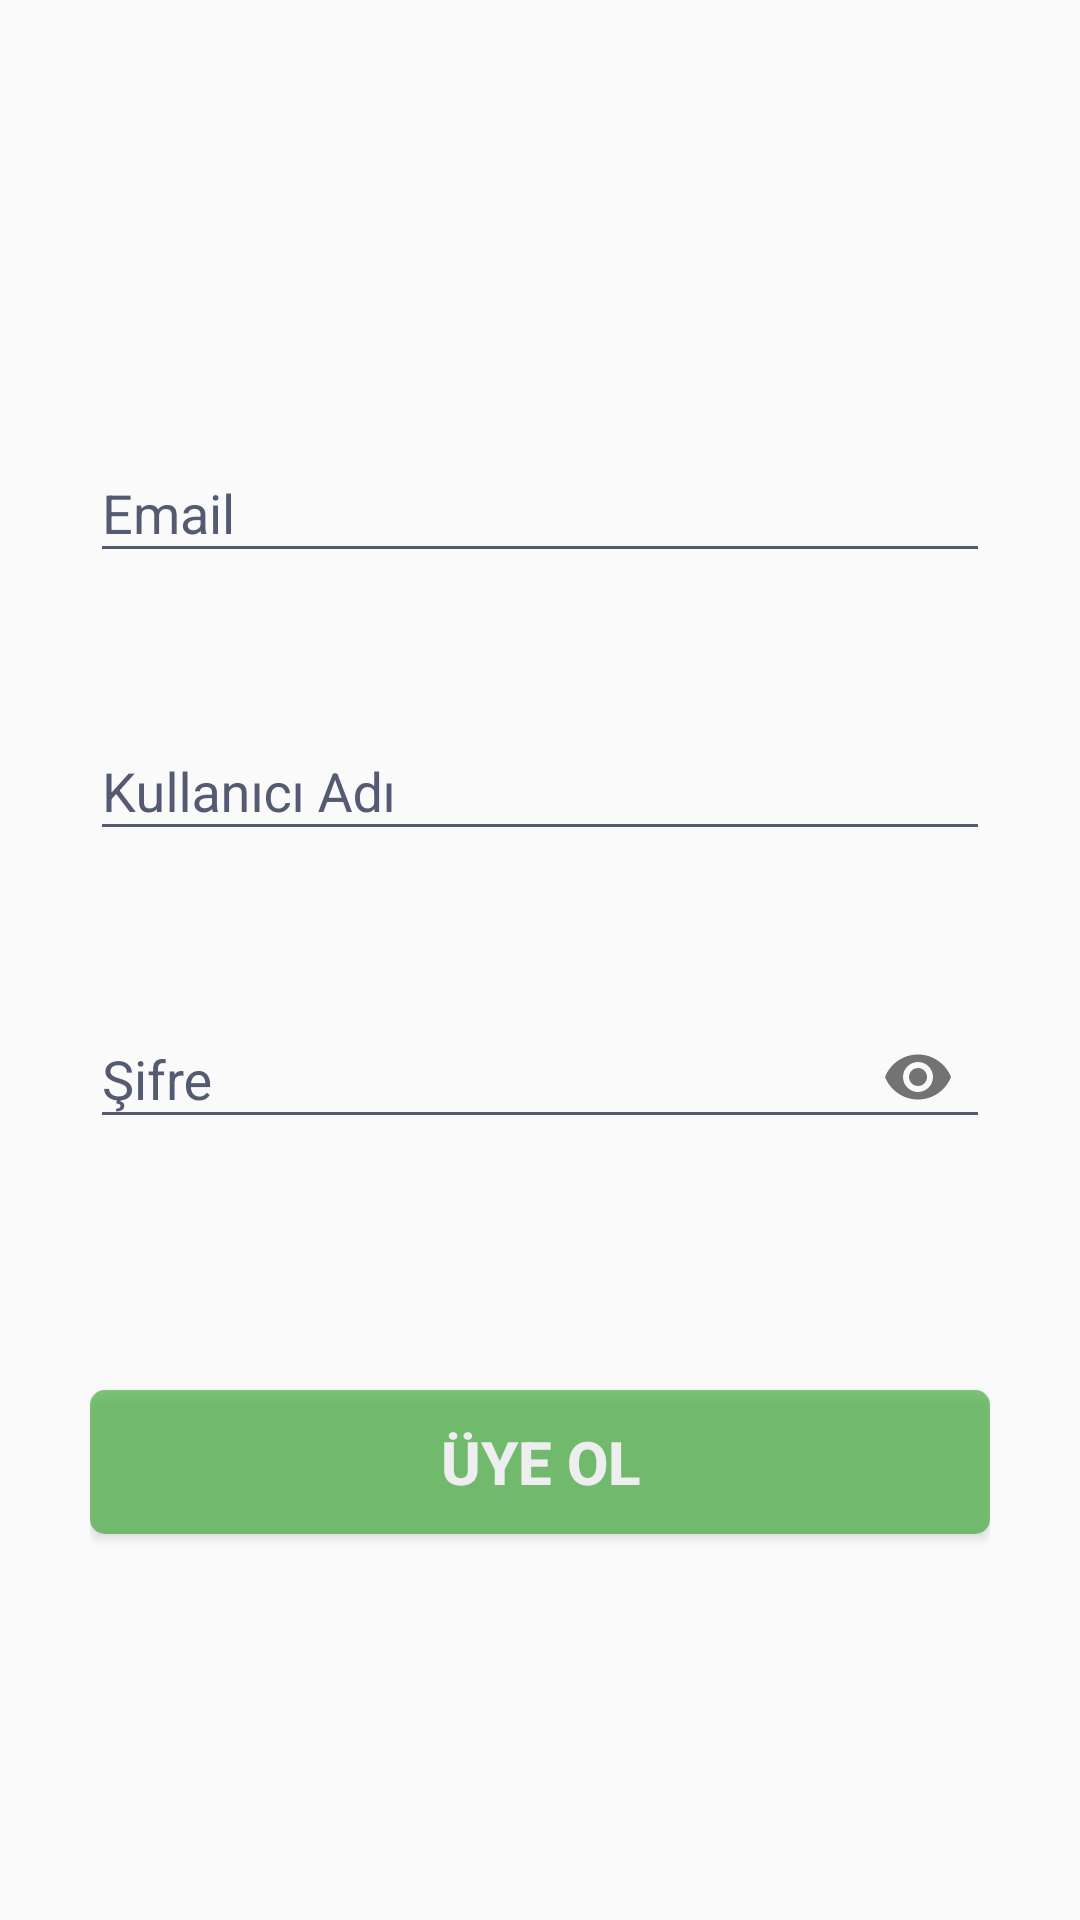

Android layout source for this screen:
<!-- AndroidManifest.xml: application theme Theme.MapApplication -->
<!-- res/layout/activity_register.xml -->
<?xml version="1.0" encoding="utf-8"?>
<LinearLayout xmlns:android="http://schemas.android.com/apk/res/android"
    xmlns:app="http://schemas.android.com/apk/res-auto"
    xmlns:tools="http://schemas.android.com/tools"
    android:layout_width="match_parent"
    android:layout_height="match_parent"
    android:orientation="vertical"
    android:paddingLeft="30dp"
    android:paddingRight="30dp"
    android:weightSum="3"
    android:gravity="center"
    tools:context=".activities.RegisterActivity">

    <com.google.android.material.textfield.TextInputLayout
        android:id="@+id/text_singup_email"
        android:layout_width="match_parent"
        android:layout_height="wrap_content"
        app:hintTextAppearance="@style/HintText"
        android:layout_marginTop="10dp"
        android:layout_marginBottom="10dp"
        app:errorTextAppearance="@style/ErrorText"
        app:errorEnabled="true">
        <EditText android:id="@+id/singup_email"
            android:layout_width="match_parent"
            android:layout_height="wrap_content"
            android:inputType="textEmailAddress"
            android:hint="@string/email"
            android:autofillHints="" />
    </com.google.android.material.textfield.TextInputLayout>

    <com.google.android.material.textfield.TextInputLayout
        android:id="@+id/text_singup_username"
        android:layout_width="match_parent"
        android:layout_height="wrap_content"
        app:hintTextAppearance="@style/HintText"
        app:errorTextAppearance="@style/ErrorText"
        android:layout_marginTop="10dp"
        android:layout_marginBottom="10dp"
        app:errorEnabled="true">
        <EditText android:id="@+id/singup_username"
            android:layout_width="match_parent"
            android:layout_height="wrap_content"
            android:inputType="textEmailAddress"
            android:hint="@string/username"
            android:autofillHints="" />
    </com.google.android.material.textfield.TextInputLayout>

    <com.google.android.material.textfield.TextInputLayout
        android:id="@+id/text_singup_password"
        android:layout_width="match_parent"
        android:layout_height="wrap_content"
        android:layout_marginTop="10dp"
        android:layout_marginBottom="10dp"
        app:hintTextAppearance="@style/HintText"
        app:errorTextAppearance="@style/ErrorText"
        app:passwordToggleEnabled="true"
        app:errorEnabled="true">
        <com.google.android.material.textfield.TextInputEditText
            android:layout_width="match_parent"
            android:layout_height="wrap_content"
            android:hint="@string/password"
            android:inputType="textPassword"/>
    </com.google.android.material.textfield.TextInputLayout>

    <androidx.appcompat.widget.AppCompatButton
        android:id="@+id/singup_button"
        android:layout_width="match_parent"
        android:layout_height="wrap_content"
        android:background="@drawable/background_shape_green"
        android:text="@string/sing_up"
        android:textStyle="bold"
        android:textSize="20sp"
        android:layout_marginTop="50dp"
        android:textColor="@color/lightColor"
        android:textAllCaps="true"
        android:alpha="0.65"/>
</LinearLayout>
<!-- resources referenced by this layout -->
<resources>
  <color name="lightColor">#FBFCFF</color>
  <!-- drawable background_shape_green (drawable) -->
  <?xml version="1.0" encoding="utf-8"?>
  <shape xmlns:android="http://schemas.android.com/apk/res/android"
      android:shape="rectangle">
      <padding android:top="8px" android:bottom="8px"/>
      <solid android:color="@color/green" />
      <corners android:radius="5dp" />1
  </shape>
  <string name="email">Email</string>
  <string name="password">Şifre</string>
  <string name="sing_up">Üye Ol</string>
  <string name="username">Kullanıcı Adı</string>
  <style name="ErrorText" parent="TextAppearance.Design.Hint">
          <item name="android:textColor">@color/errorColor</item>
          <item name="colorControlActivated">@color/errorColor</item>
      </style>
  <style name="HintText" parent="TextAppearance.Design.Hint">
          <item name="android:textColor">@color/darkGrey</item>
      </style>
  <style name="Theme.MapApplication" parent="Theme.AppCompat.Light.NoActionBar">
          
          <item name="colorPrimary">@color/colorPrimary</item>
          <item name="colorPrimaryDark">@color/colorPrimaryDark</item>
  
          <item name="colorAccent">@color/darkGrey</item>
          <item name="colorControlNormal">@color/darkGrey</item>
          <item name="android:textColorHint">@color/darkGrey</item>
  
          <item name="colorControlActivated">@color/yellow</item>
      </style>
  <color name="green">#3BA935</color>
  <color name="errorColor">#FC3131</color>
  <color name="darkGrey">#535A72</color>
  <color name="colorPrimary">#6200EE</color>
  <color name="colorPrimaryDark">#3700B3</color>
  <color name="yellow">#E9CF30</color>
</resources>
